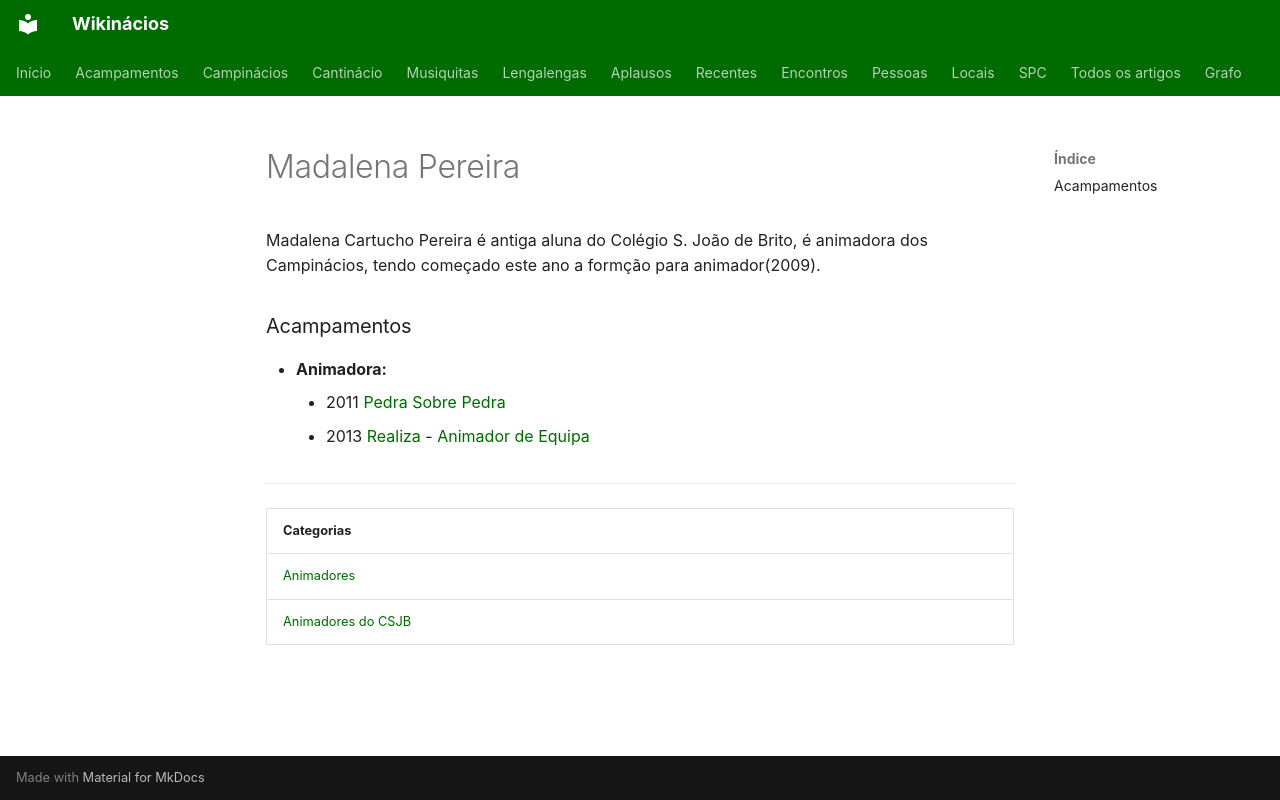

repository: neteinstein/Campinacios · page: Pessoas/M/Madalena Pereira.html · generator: mkdocs

# Madalena Pereira

Madalena Cartucho Pereira é antiga aluna do Colégio S. João de Brito, é animadora dos Campinácios, tendo começado este ano a formção para animador(2009).

### Acampamentos

- **Animadora:**
    - 2011 [Pedra Sobre Pedra](../../Acampamentos/2011/Pedra%20Sobre%20Pedra.md)
    - 2013 [Realiza](../../Acampamentos/2013/Realiza.md) - [Animador de Equipa](../../Cargos/Animador%20de%20Equipa.md)

---

| Categorias |
| --- |
| [Animadores](../../Categorias/Animadores.md) |
| [Animadores do CSJB](../../Categorias/Animadores%20do%20CSJB.md) |
